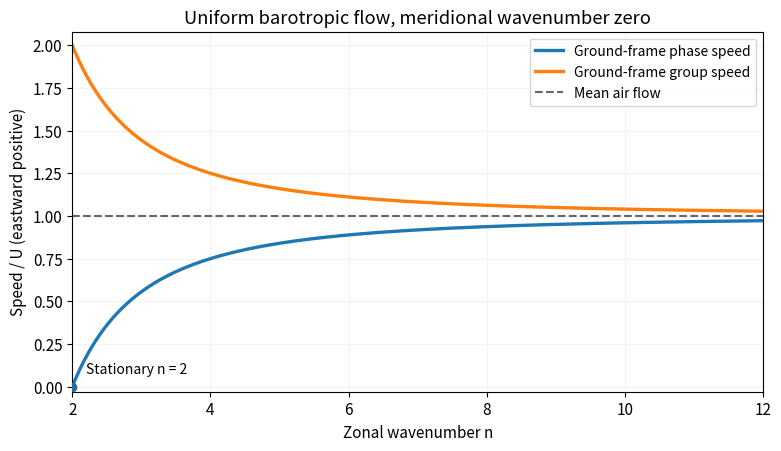

Write the Python code that produced this figure. (Note: this script raises an exception after producing the figure.)
"""Original teaching plot. Python3.14,NumPy2.3.5,Matplotlib3.10.7. PNG basename written to cwd."""
import matplotlib
matplotlib.use("Agg")
import matplotlib.pyplot as plt
import numpy as np
from pathlib import Path
plt.rcParams.update({"font.size":11,"figure.facecolor":"white","axes.facecolor":"white","savefig.facecolor":"white"})

n=np.linspace(2,12,500)
fig,ax=plt.subplots(figsize=(7.7,4.4),layout='constrained')
ax.plot(n,1-4/n**2,lw=2.4,label='Ground-frame phase speed');ax.plot(n,1+4/n**2,lw=2.4,label='Ground-frame group speed');ax.axhline(1,ls='--',color='.4',label='Mean air flow')
ax.scatter([2],[0],color='#286a95',zorder=4);ax.text(2.2,.08,'Stationary n = 2',fontsize=10)
ax.set(xlim=(2,12),ylim=(-.03,2.08),xlabel='Zonal wavenumber n',ylabel='Speed / U (eastward positive)',title='Uniform barotropic flow, meridional wavenumber zero');ax.legend(loc='upper right',fontsize=10);ax.grid(alpha=.14)
fig.savefig(Path(__file__).stem+'.png',dpi=150,facecolor='white');plt.close(fig)
